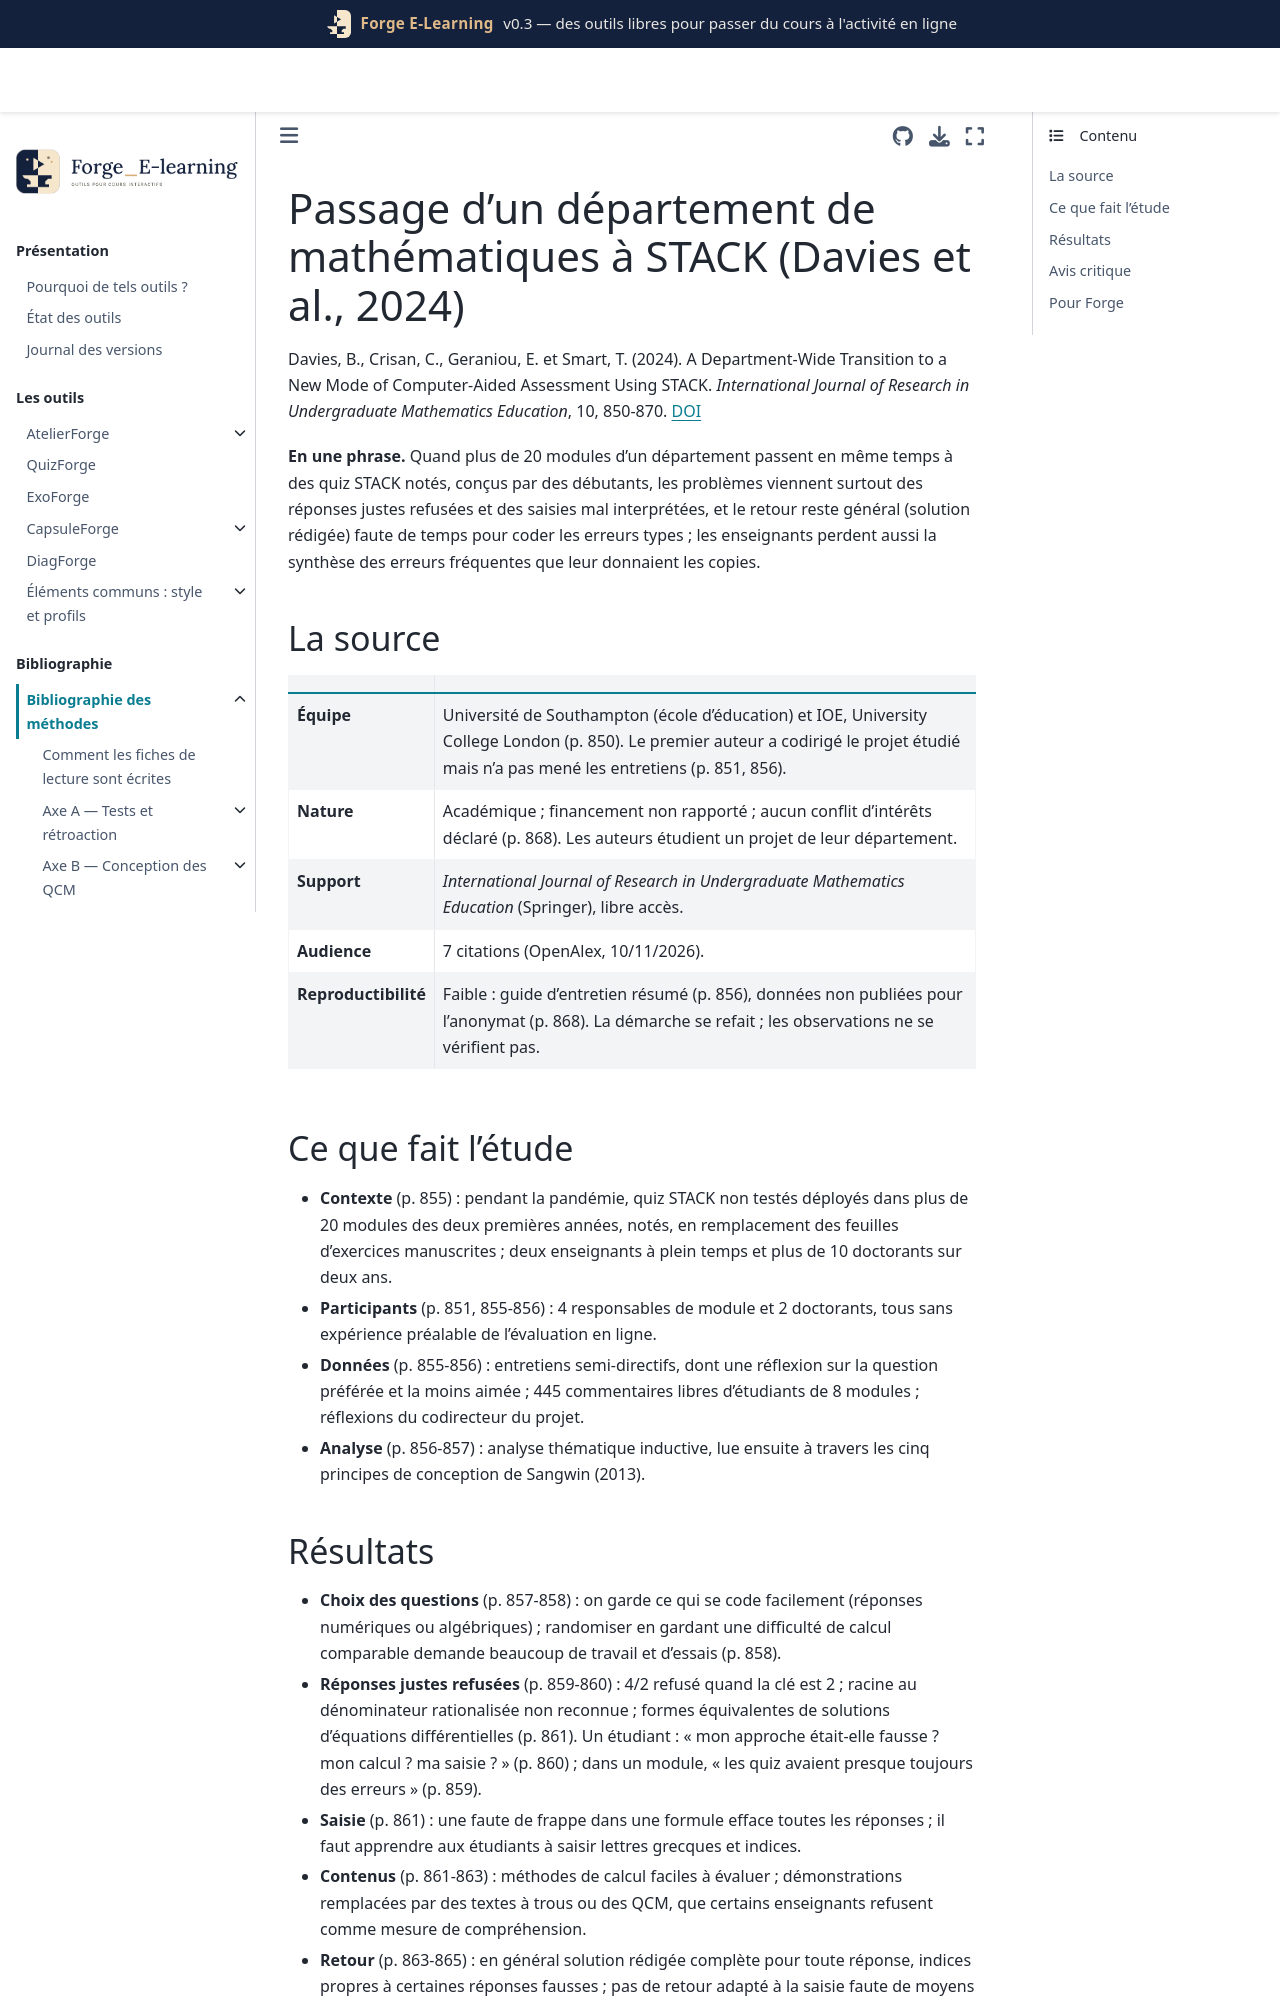

repository: Benoit2lattre/Forge_E-Learning · page: reference/H_specificites_stem/davies2024.html · generator: jekyll

---
cle: davies2024
reference: "Davies, B., Crisan, C., Geraniou, E. et Smart, T. (2024). A Department-Wide Transition to a New Mode of Computer-Aided Assessment Using STACK. International Journal of Research in Undergraduate Mathematics Education, 10, 850-870."
doi: 10.1007/s40753-024-00251-5
axe: [H1]
type_etude: étude de cas qualitative (entretiens de 6 concepteurs débutants, 445 commentaires d'étudiants), passage de tout un département à STACK
public: enseignants et doctorants chargés de TD d'un département de mathématiques britannique ; étudiants de 1re et 2e année de licence de mathématiques
lecture: texte complet, 10/11/2026
regles:
  - outil: ExoForge
    regle: "avant diffusion, tester chaque question sur un jeu de réponses justes écrites autrement (4/2 pour 2, racine rationalisée au dénominateur, autre forme d'une solution d'équation différentielle) et faire relire la question par un collègue qui la résout"
    niveau: C
    transferabilite: forte
    note: "faux négatifs fréquents chez des concepteurs débutants, avec perte de confiance des étudiants (p. 859-861)"
  - outil: ExoForge
    regle: "séparer l'erreur de saisie de la réponse fausse : guide de syntaxe (lettres grecques, indices) avant le premier exercice, aperçu de l'expression interprétée, et pas d'effacement des autres saisies en cas de faute de frappe"
    niveau: C
    transferabilite: forte
  - outil: ExoForge
    regle: "exercice en plusieurs parties : retour après chaque partie et report d'erreur, pour ne pas pénaliser plusieurs fois la même erreur"
    niveau: D
    transferabilite: forte
  - outil: QuizForge
    regle: "fixer et annoncer une même politique de retour (immédiat, ou solution après la date limite) pour tous les quiz d'un parcours"
    niveau: D
    transferabilite: moyenne
  - outil: DiagForge
    regle: "restituer à l'enseignant, par question, les réponses fausses les plus fréquentes, pour remplacer la synthèse des erreurs que faisaient les correcteurs de copies"
    niveau: D
    transferabilite: forte
    note: "manque relevé par les enseignants (p. 864) ; solution proposée par les auteurs, non testée (p. 867)"
---

# Passage d'un département de mathématiques à STACK (Davies et al., 2024)

Davies, B., Crisan, C., Geraniou, E. et Smart, T. (2024). A Department-Wide Transition to a New Mode of Computer-Aided Assessment Using STACK. *International Journal of Research in Undergraduate Mathematics Education*, 10, 850-870. [DOI](https://doi.org/10.1007/s40753-024-00251-5)

**En une phrase.** Quand plus de 20 modules d'un département passent en même temps à des quiz STACK notés, conçus par des débutants, les problèmes viennent surtout des réponses justes refusées et des saisies mal interprétées, et le retour reste général (solution rédigée) faute de temps pour coder les erreurs types ; les enseignants perdent aussi la synthèse des erreurs fréquentes que leur donnaient les copies.

## La source

| | |
| --- | --- |
| **Équipe** | Université de Southampton (école d'éducation) et IOE, University College London (p. 850). Le premier auteur a codirigé le projet étudié mais n'a pas mené les entretiens (p. 851, 856). |
| **Nature** | Académique ; financement non rapporté ; aucun conflit d'intérêts déclaré (p. 868). Les auteurs étudient un projet de leur département. |
| **Support** | *International Journal of Research in Undergraduate Mathematics Education* (Springer), libre accès. |
| **Audience** | 7 citations (OpenAlex, 10/11/2026). |
| **Reproductibilité** | Faible : guide d'entretien résumé (p. 856), données non publiées pour l'anonymat (p. 868). La démarche se refait ; les observations ne se vérifient pas. |
